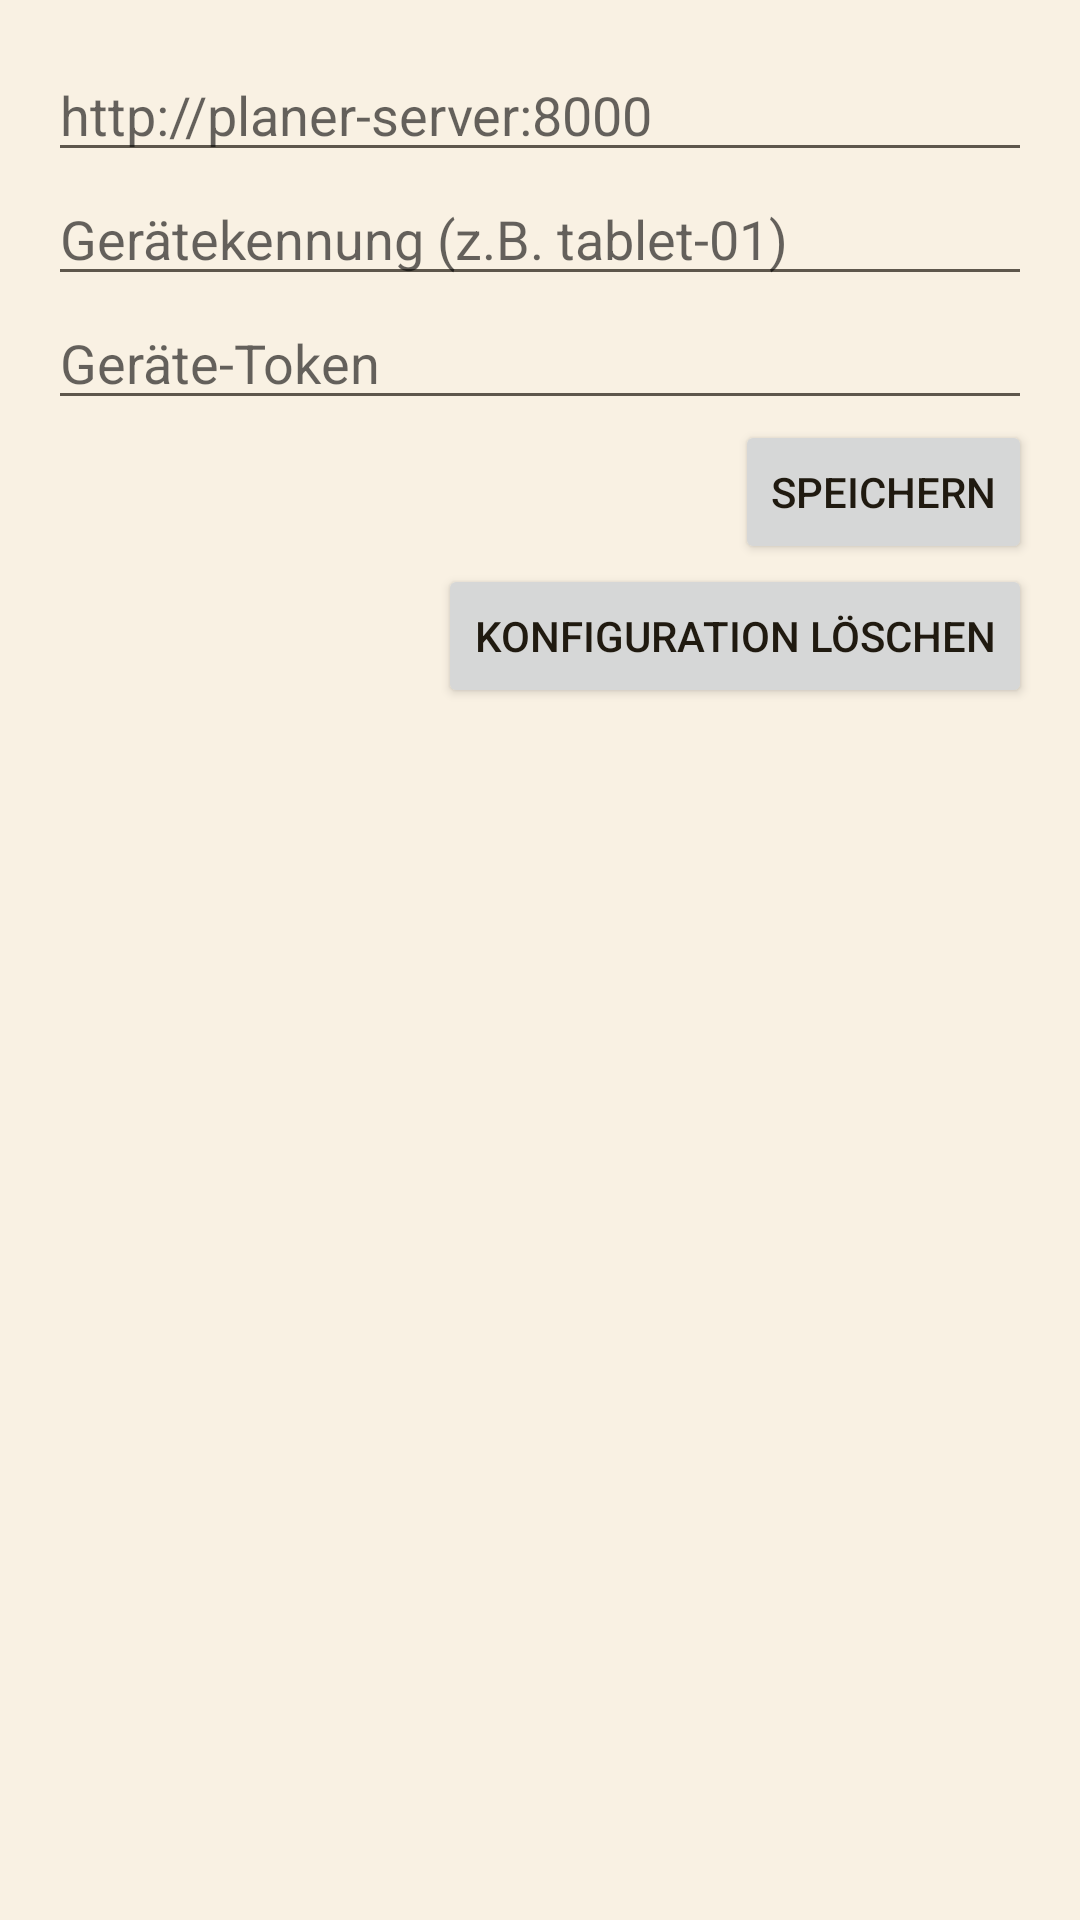

Write the Android layout XML for this screen, with the resource values it uses.
<!-- AndroidManifest.xml: application theme Theme.TimePlan -->
<!-- res/layout/activity_settings.xml -->
<?xml version="1.0" encoding="utf-8"?>
<LinearLayout xmlns:android="http://schemas.android.com/apk/res/android"
    android:layout_width="match_parent"
    android:layout_height="match_parent"
    android:orientation="vertical"
    android:padding="16dp">

    <EditText
        android:id="@+id/fieldBaseUrl"
        android:layout_width="match_parent"
        android:layout_height="wrap_content"
        android:hint="@string/hint_base_url"
        android:inputType="textUri" />

    <EditText
        android:id="@+id/fieldDeviceId"
        android:layout_width="match_parent"
        android:layout_height="wrap_content"
        android:hint="@string/hint_device_id" />

    <EditText
        android:id="@+id/fieldToken"
        android:layout_width="match_parent"
        android:layout_height="wrap_content"
        android:hint="@string/hint_token" />

    <Button
        android:id="@+id/buttonSave"
        android:layout_width="wrap_content"
        android:layout_height="wrap_content"
        android:layout_gravity="end"
        android:text="@string/save" />

    <Button
        android:id="@+id/buttonClearConfig"
        android:layout_width="wrap_content"
        android:layout_height="wrap_content"
        android:layout_gravity="end"
        android:text="@string/clear_config" />

</LinearLayout>
<!-- resources referenced by this layout -->
<resources>
  <string name="clear_config">Konfiguration löschen</string>
  <string name="hint_base_url">http://planer-server:8000</string>
  <string name="hint_device_id">Gerätekennung (z.B. tablet-01)</string>
  <string name="hint_token">Geräte-Token</string>
  <string name="save">Speichern</string>
  <style name="Theme.TimePlan" parent="Theme.MaterialComponents.Light.NoActionBar">
          <item name="colorPrimary">@color/primary</item>
          <item name="colorPrimaryDark">@color/primary_dark</item>
          <item name="colorOnPrimary">@color/on_primary</item>
          <item name="colorAccent">@color/primary</item>
          <item name="colorSecondary">@color/primary</item>
          <item name="colorOnSecondary">@color/on_primary</item>
          <item name="colorSurface">@color/paper_surface</item>
          <item name="colorOnSurface">@color/ink</item>
          <item name="android:colorBackground">@color/paper_bg</item>
          <item name="android:textColorPrimary">@color/ink</item>
          <item name="android:textColorSecondary">@color/ink_muted</item>
          <item name="android:windowBackground">@color/paper_bg</item>
          <item name="android:statusBarColor">@color/paper_bg</item>
          <item name="android:windowLightStatusBar" tools:targetApi="23">true</item>
          <item name="android:navigationBarColor">@color/paper_bg</item>
          <item name="android:windowLightNavigationBar" tools:targetApi="27">true</item>
          <item name="alertDialogTheme">@style/Theme.TimePlan.Dialog</item>
          <item name="materialAlertDialogTheme">@style/Theme.TimePlan.Dialog</item>
      </style>
  <color name="primary">#00579A</color>
  <color name="primary_dark">#003F70</color>
  <color name="on_primary">#FFFFFF</color>
  <color name="paper_surface">#F1E6D6</color>
  <color name="ink">#201A10</color>
  <color name="paper_bg">#F9F1E3</color>
  <color name="ink_muted">#5E574C</color>
  <style name="Theme.TimePlan.Dialog" parent="ThemeOverlay.MaterialComponents.Dialog.Alert">
          <item name="colorPrimary">@color/primary</item>
          <item name="colorAccent">@color/primary</item>
          <item name="colorSurface">@color/paper_surface</item>
          <item name="colorOnSurface">@color/ink</item>
          <item name="android:windowBackground">@color/paper_surface</item>
          <item name="android:textColorPrimary">@color/ink</item>
          <item name="materialAlertDialogTitleTextStyle">@style/TimePlan.Dialog.Title</item>
      </style>
  <style name="TimePlan.Dialog.Title" parent="MaterialAlertDialog.MaterialComponents.Title.Text">
          <item name="android:textColor">@color/ink</item>
      </style>
</resources>
